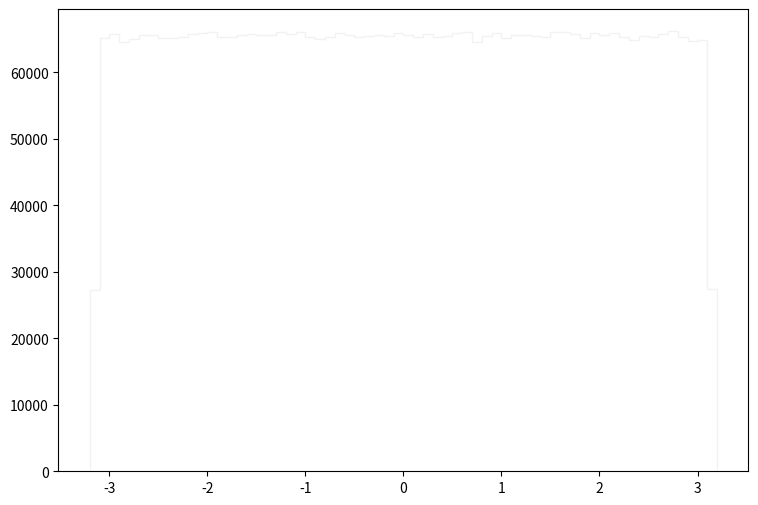

This figure's Python source: (Note: this script raises an exception after producing the figure.)
def selection_5():

    # Library import
    import numpy
    import matplotlib
    import matplotlib.pyplot   as plt
    import matplotlib.gridspec as gridspec

    # Library version
    matplotlib_version = matplotlib.__version__
    numpy_version      = numpy.__version__

    # Histo binning
    xBinning = numpy.linspace(-3.2,3.2,65,endpoint=True)

    # Creating data sequence: middle of each bin
    xData = numpy.array([-3.15,-3.05,-2.95,-2.85,-2.75,-2.65,-2.55,-2.45,-2.35,-2.25,-2.15,-2.05,-1.95,-1.85,-1.75,-1.65,-1.55,-1.45,-1.35,-1.25,-1.15,-1.05,-0.95,-0.85,-0.75,-0.65,-0.55,-0.45,-0.35,-0.25,-0.15,-0.05,0.05,0.15,0.25,0.35,0.45,0.55,0.65,0.75,0.85,0.95,1.05,1.15,1.25,1.35,1.45,1.55,1.65,1.75,1.85,1.95,2.05,2.15,2.25,2.35,2.45,2.55,2.65,2.75,2.85,2.95,3.05,3.15])

    # Creating weights for histo: y6_PHI_0
    y6_PHI_0_weights = numpy.array([27.0004849037,65.5954238895,65.0795443308,65.0140643868,65.9515835849,64.8421045339,65.6035838826,65.755063753,65.2515041837,63.8963853429,66.0826234728,65.7591837495,64.5063848211,65.2269442047,66.1235434378,64.2116250732,66.0171035288,65.5954238895,64.4040249087,64.5063848211,65.5872238966,65.697783802,64.7151846425,65.2719841662,65.2187442118,65.3743440787,65.4685039981,66.0211835253,65.9597835779,64.8543845234,65.9270236059,65.3088241347,64.5473447861,64.7725045935,63.6548255495,64.9035044814,64.9403444499,65.6363438545,65.0877443238,64.9567444359,65.8451436759,65.3088241347,65.0017843973,65.5463039316,64.8052645654,63.4828656966,65.1287042888,65.0017843973,65.722343781,65.2474241872,65.4152640437,65.624063865,64.3958649157,65.3989040576,63.9127453289,65.0672643413,65.1573442643,65.705943795,65.0345043694,64.8953444884,64.621024723,65.8083037074,64.5923447476,27.0332368757])

    # Creating weights for histo: y6_PHI_1
    y6_PHI_1_weights = numpy.array([0.436816895216,1.10558424099,1.06669423252,1.11183424236,1.15419665159,1.08891703736,1.07919463524,1.09586183887,1.12155664447,1.11669544342,1.06599983236,1.12780704584,1.13127904659,1.10905624175,1.09100023781,1.1069730413,1.08613903675,1.11044544205,1.13058464644,1.15766865235,1.0611386313,1.11877904387,1.09308383827,1.06044423115,1.14725185008,1.10141744008,1.09725063918,1.08752823706,1.1083618416,1.09586183887,1.0854446366,1.06877743297,1.12016784417,1.09725063918,1.0840558363,1.12850144599,1.10558424099,1.11183424236,1.1069730413,1.08058343554,1.09863943948,1.11530664311,1.12711264569,1.12989024629,1.1111398422,1.12016784417,1.05280502949,1.13475144735,1.09863943948,1.09238943812,1.10350064054,1.10766744145,1.14100184871,1.12989024629,1.06183303146,1.10280624039,1.14239064902,1.09586183887,1.1111398422,1.14100184871,1.1069730413,1.082667036,1.12294584478,0.460428500363])

    # Creating weights for histo: y6_PHI_2
    y6_PHI_2_weights = numpy.array([80.5883944672,193.62685769,191.269571435,192.484726082,192.933799748,193.457658941,194.319515066,195.460685317,195.913924862,195.688206361,190.895363408,192.992963231,193.506728181,195.931229279,192.568203873,193.272157189,193.823134647,192.837303587,193.411193376,193.730243573,194.657912562,193.677008455,193.878092195,193.70344576,195.01437555,193.531443055,194.084783848,191.96234898,192.116726816,193.460062333,193.376304145,193.369534593,189.532239969,191.625233292,194.147672587,193.774946651,194.513428688,189.933125639,192.445070125,191.927619976,192.656007769,193.156834462,193.716584299,190.043761753,195.633208757,192.850321957,192.815512839,193.845846695,195.955183079,191.78349661,192.505074795,196.810029312,192.97662017,194.208919009,191.331739157,192.420675703,192.825647139,194.553044588,195.51051563,192.156623111,193.472640081,195.204964481,192.869068409,81.5662943354])

    # Creating weights for histo: y6_PHI_3
    y6_PHI_3_weights = numpy.array([63.7252167506,153.004328184,156.222288474,153.772651998,154.906832488,154.837247821,152.887265618,155.614827552,154.97815264,152.798218731,153.573691088,156.715496662,155.63499223,153.650920151,152.739460182,155.862671278,154.585561237,155.190294968,154.639113332,154.467548286,152.991973187,153.64463935,153.893185534,155.720940037,153.712695138,155.170460859,152.087992329,155.550986512,155.169758401,153.532617953,153.483363248,156.143199963,153.012799002,155.089843468,154.295817955,154.395938886,155.631314656,154.524612671,153.501709799,154.334370505,154.702541161,152.367240061,154.28784299,154.875345839,154.507712357,154.56779318,153.359028174,153.303699273,153.614144407,154.938938953,154.083758268,152.701114237,154.548785492,154.94778166,153.898185382,151.404955186,152.901108173,153.705339989,154.436350884,155.007903804,156.814791172,156.51570933,153.765957986,64.3669328324])

    # Creating weights for histo: y6_PHI_4
    y6_PHI_4_weights = numpy.array([36.4557013487,86.8948481875,85.2114432178,87.0495912802,86.3230015685,86.6970012825,85.803683912,86.0414252032,86.4608443916,86.3004949596,85.8610879525,86.6689695855,85.7124793326,85.9464424386,85.7135355995,85.2903382259,86.7092296025,86.3652116166,87.4724636486,86.3777649418,85.3167042713,85.7726459171,87.0972045395,86.4266782218,85.3961680385,86.8564163247,84.8971225804,86.5489207961,86.2270031626,85.4157089751,87.3347833281,86.6033591642,87.0857887324,85.8491846376,86.1235702632,86.6086404985,88.0221692896,85.361392484,85.6585690979,84.0569435573,85.279247424,84.9529015949,85.0233870939,85.5135355351,87.5550962163,86.1022417981,86.7086608435,85.1674456411,86.5256422999,86.4704320445,86.7141046803,85.2065275144,86.6918418253,86.5096764203,86.2457722119,86.2737226576,85.9697615604,84.7930802962,86.8944013054,86.543395708,85.8118902929,86.1950307777,86.4099810805,35.6861906401])

    # Creating weights for histo: y6_PHI_5
    y6_PHI_5_weights = numpy.array([6.46295201864,15.8076318107,15.6713528338,15.5359917628,15.8765749679,15.7521085192,15.5564702855,15.5726358525,15.7570748315,15.710794733,15.6711844842,15.8014589931,15.5775380317,15.7004011512,15.6345444028,15.6068228402,15.4915995845,15.5416795733,15.8516472066,15.6547423428,15.5856989775,15.6693727221,15.7915664517,15.728411313,15.6711684509,15.6525056986,15.9593989481,15.6711724592,15.6522852408,15.5577409239,15.5102543202,15.6879392747,15.5081579672,15.4647638614,15.8674560329,15.7063735526,15.7856181003,15.9536189462,15.8804349831,15.8123856819,15.731413547,15.7995871062,15.6396069148,15.7798621483,15.7107065499,15.889205194,15.7383679876,15.5556726292,15.9437985546,15.6966333275,15.5654809958,15.6877348502,15.6358110329,15.8504968179,15.9236206561,15.7048263399,15.7886604175,15.9286711432,15.7381314965,15.7758257669,15.6900957525,15.7185227799,15.5870417657,6.41730924355])

    # Creating weights for histo: y6_PHI_6
    y6_PHI_6_weights = numpy.array([1.66742449255,4.03200144879,4.04641301397,4.02537180873,4.059708303,3.99554643044,3.97129002981,4.00645112807,3.99497748969,4.07733266296,4.04410844385,3.98401797849,3.97478409419,3.98079158034,4.02340332176,3.97696623401,3.99895967481,4.00319832338,4.00220207693,3.961120314,3.97480289884,4.01333683148,4.03096119145,4.05340274311,4.02167489417,4.03999942735,3.98833424626,4.00273820956,3.96968443262,4.03292167644,4.00504678066,3.97757398436,3.98756605623,4.03119324885,4.0332097477,3.99033914224,4.01954236662,4.08045743598,4.04608893379,3.98500422247,4.00540686974,3.99898288056,4.05167831651,3.96190610839,4.01387296411,4.0281604986,4.01505725708,3.96618596716,4.02259512182,4.03800693444,3.97626286001,4.04255205883,3.97578634213,4.03178939633,4.06646197374,3.97147047445,4.03581039106,4.00925182092,3.99167987392,4.00376646393,4.05216643727,4.04656505158,3.99241685623,1.6690076842])

    # Creating weights for histo: y6_PHI_7
    y6_PHI_7_weights = numpy.array([0.761298669107,1.80171748784,1.88436975635,1.80329295923,1.81653851509,1.80190142612,1.80817432144,1.84953644362,1.83278706337,1.7925145756,1.8077294707,1.82604732469,1.83908994863,1.88554336258,1.7807385267,1.83033088747,1.8012046599,1.82546052157,1.86083265352,1.86242611888,1.81128527765,1.8474731359,1.81141423438,1.85735282107,1.82802965958,1.80091175817,1.83667575864,1.79969116771,1.81262582787,1.79875448198,1.8308467144,1.83119459768,1.82233357073,1.82587338305,1.80580011803,1.85416489069,1.82368511726,1.85045813438,1.83814826458,1.82631223581,1.81775010857,1.86208523325,1.83352081718,1.83045884454,1.83953379971,1.80172448549,1.83884303148,1.82821859619,1.83655879788,1.7920287386,1.82441487241,1.83199732835,1.83604297095,1.84806993566,1.85553443118,1.88304220177,1.79068019107,1.80283311352,1.8014135898,1.80303004745,1.80967281866,1.83133655005,1.84676237438,0.73207497424])

    # Creating weights for histo: y6_PHI_8
    y6_PHI_8_weights = numpy.array([0.136536812237,0.33202898397,0.329271212741,0.326079300938,0.331289742192,0.329742066042,0.331368699701,0.324996024025,0.32759634124,0.330854386243,0.328310395404,0.331781508336,0.327865358359,0.327306201729,0.332183294771,0.329845833979,0.328984928905,0.324380960114,0.334556043368,0.326025614861,0.321404756539,0.330089202481,0.326573539744,0.323388207734,0.326740926311,0.32791284183,0.331877648743,0.325334024192,0.332107187108,0.32585856357,0.329033879208,0.325821515566,0.323613177962,0.321487066809,0.327641352049,0.328769304496,0.331438688576,0.321009843263,0.32901166717,0.328978726298,0.332552307972,0.330748103735,0.323835256435,0.32593664098,0.325850181669,0.329957899998,0.322574115578,0.326376481246,0.326780237428,0.324898207238,0.325478947264,0.327201176507,0.329980070127,0.327266178151,0.32732736603,0.329528243742,0.329173479773,0.325100504424,0.330537718015,0.331005763379,0.329633478511,0.324604589238,0.325907513873,0.134396116576])

    # Creating weights for histo: y6_PHI_9
    y6_PHI_9_weights = numpy.array([0.0500384734469,0.121028446771,0.123341206602,0.122444005175,0.122696256299,0.124937737777,0.122862186367,0.117652718791,0.120380214693,0.120987179574,0.122815335699,0.12618579205,0.121663046863,0.120808181808,0.124423419906,0.123036491641,0.123369821892,0.120732730701,0.120430673828,0.123175335934,0.120655586733,0.120268723468,0.121711085504,0.121030481174,0.124225251233,0.123493875926,0.120931419112,0.12341750414,0.121687029059,0.121514223601,0.12238882385,0.121494013218,0.121409800813,0.119469633725,0.122079431246,0.11990541176,0.123351631062,0.123039817964,0.120011408612,0.12116185609,0.123251039485,0.122711907838,0.120299209814,0.122015874714,0.124000412577,0.120528250924,0.123040649545,0.122454102942,0.121145016579,0.120118741933,0.121874699025,0.12142463562,0.123140602586,0.121794005989,0.122127900527,0.121329122626,0.123339053402,0.120640261887,0.121209152247,0.119362092509,0.123084426333,0.120622457148,0.1215965204,0.0510892500268])

    # Creating weights for histo: y6_PHI_10
    y6_PHI_10_weights = numpy.array([17797.6670459,42899.3357667,43400.3673087,42624.5951399,42341.3950395,43117.9362515,43206.7222707,42675.8134065,42768.7907103,43235.3306719,43600.5492127,43551.3304579,43702.1782507,42972.9331859,42817.9710128,43490.7298662,43206.8376272,43235.7920977,42938.3262489,43688.5277367,43457.2380417,43456.8535202,43003.3488382,42593.4488966,42875.4954324,43660.4576656,43294.2009168,43249.019638,43240.2140952,43174.7685323,42904.2576422,43271.014269,43404.9046627,42875.9568582,43142.2380116,42932.9429477,43133.3171123,43352.1867622,43665.341089,42335.5503124,43045.8384663,43530.5662958,42844.5799021,43305.3135887,43143.8145498,43407.0195311,43173.1919941,43679.2992202,43696.5642365,43297.9692277,42819.3937425,43433.3208031,43275.4747187,43379.2955294,42968.6265448,42583.9512151,43154.1581788,42878.6100567,43458.9299364,43420.2470714,42985.7762047,42273.2962781,42604.907638,18188.5639339])

    # Creating weights for histo: y6_PHI_11
    y6_PHI_11_weights = numpy.array([7362.15292613,17261.7268121,17453.0837813,17067.6688217,17627.0303212,17584.6835403,17416.1198048,17485.5460555,17419.4056626,17231.907845,17179.1648254,17434.8999827,17463.5992957,17368.9327322,17522.3061087,17289.0948525,17622.9441608,17431.2409069,17732.4663414,17383.6382925,17272.0191653,17800.792176,17377.3782332,17446.9391502,17451.2099958,17322.6113716,17363.8308031,17147.5836536,17316.0050275,17523.5758195,17704.8251207,17645.8028039,17265.6513729,17459.466964,17657.3186966,17397.97833,17320.3759109,17580.7397414,17536.2575377,17254.9896493,17509.0318588,17459.5670018,17388.7132883,17397.2934557,17505.6036395,17199.384009,17202.4082294,17464.3380366,17434.1727847,17527.0001912,17349.9024598,17519.4242498,17416.0043766,17539.4702909,17455.3038514,17349.0021194,17407.9590269,17462.7682123,17294.5084379,17783.7280315,17437.5048138,17497.6429372,17383.3381791,7194.71269241])

    # Creating weights for histo: y6_PHI_12
    y6_PHI_12_weights = numpy.array([1603.78535709,3813.89771211,3817.09258939,3768.7636828,3873.12109256,3828.45851417,3821.91314624,3829.55049748,3803.28218965,3779.14175077,3835.03116247,3798.51542507,3841.28297824,3822.93174151,3815.53914515,3770.32212203,3798.43819473,3840.21097492,3769.8391442,3798.6237781,3829.62503821,3751.98279645,3784.14865946,3817.09258939,3814.98508465,3836.42438256,3851.00093807,3803.51080684,3800.77854319,3770.31021089,3779.15827268,3801.90472302,3846.40554033,3809.07600256,3798.69063422,3774.71503026,3835.99634969,3865.20594261,3795.19221479,3816.38560512,3824.23120933,3815.38891099,3828.89768973,3822.68737086,3798.22494675,3768.11932812,3773.1650441,3823.33403093,3793.33100186,3777.22405594,3802.39653816,3846.19805582,3833.48117631,3872.00298157,3825.67553208,3847.92709343,3798.05050607,3782.35314996,3858.79697654,3843.05120737,3833.25063797,3777.43000353,3787.69357079,1603.36808268])

    # Creating weights for histo: y6_PHI_13
    y6_PHI_13_weights = numpy.array([192.176376098,456.238245605,468.145167699,459.857257435,458.704651987,458.477285559,455.992797582,456.148607064,449.92276796,458.680799672,461.580010169,459.002805933,457.765178522,462.713764593,461.227996156,454.822495255,449.708097119,460.854053401,458.261460574,455.675792613,461.800451732,458.149123861,458.760820344,456.562944869,455.39802855,462.966906911,456.194388121,457.839428472,458.399188461,452.935469315,458.589622272,464.413819156,452.575376291,454.049603285,455.241449639,465.185172268,456.238630319,458.953947158,457.494339325,456.628731095,464.481528956,452.532288237,459.694138373,465.799946468,454.744013443,460.166568109,454.218493068,461.801605876,455.98048671,460.145408797,462.941131021,464.917795503,462.746080634,458.25876757,453.439060947,460.941383653,459.27364513,455.548067309,458.097187367,455.907775618,457.01152229,454.653990187,464.880093456,186.138277802])

    # Creating weights for histo: y6_PHI_14
    y6_PHI_14_weights = numpy.array([43.7235957659,109.046884031,107.865384506,106.254430838,106.676360279,106.555965052,106.266749503,104.662653024,106.445339801,105.575083782,105.718417212,106.316934409,108.602744584,104.863453328,106.173783028,105.024809632,106.707672747,106.797544385,108.020793868,104.926867145,105.991187647,106.154182394,104.492072892,105.647175278,107.513786753,106.386841314,105.633218171,106.000290108,106.366573166,106.555297538,106.871274324,107.376339581,106.165287397,108.06697369,105.995132047,105.164016613,106.768901972,105.910297104,105.667443426,106.322942033,105.295880941,105.318879827,105.327982289,107.615006126,104.911757058,105.630001967,106.033180337,106.344545209,105.800157318,106.436115973,105.114195806,105.8321373,108.460017985,107.797237409,105.599357013,105.688621821,107.320025685,105.184163395,105.285382768,106.251882149,106.080088356,105.519619449,105.817694727,44.4112867454])

    # Creating weights for histo: y6_PHI_15
    y6_PHI_15_weights = numpy.array([19.4617075968,46.4491041394,46.9726218292,47.0179058978,46.3618063046,46.8328837349,47.08327347,46.7887154166,46.4371771545,47.0653829926,46.8566992306,47.4115733485,46.1751682277,47.3822175759,46.8202642154,46.2535015867,47.2671414085,46.6130039968,47.1000866713,47.2843778254,46.5063536671,47.2123927003,46.9559240503,46.7489716249,46.4465648459,47.2077758029,46.9332243048,46.4405244051,46.9759306057,46.831844933,46.6812186557,46.6359730613,47.495600881,47.4700155746,46.0052279296,46.7553583329,46.8341533817,47.0075563528,46.5998843133,46.885477891,46.6867974067,47.1491412061,46.7858298557,46.9333012531,47.0517246711,46.6761015944,46.4459877337,47.195848818,47.2188948308,46.5709132822,46.6793718967,47.2048517679,46.8990592642,47.1683782785,46.245075749,47.0873902035,46.5227436528,46.6876053637,46.5850332934,46.8252273801,46.8736278544,46.4122459086,46.5873802162,19.578053411])

    # Creating weights for histo: y6_PHI_16
    y6_PHI_16_weights = numpy.array([3.37250063165,8.25672229013,8.2337062442,8.11600985657,8.29328942008,8.33759867616,8.06025047804,8.10211373274,7.97310429327,8.22374735545,8.25594004234,8.33496597515,8.05392632372,8.24645735579,7.95051363889,7.97133773671,8.36229265541,8.10671977787,8.03189222328,8.24514218693,8.23497887391,8.12531293336,8.27727224673,8.18259663159,8.29691706465,8.25677191914,8.20394656063,8.16875486335,8.35178075765,7.98309508639,8.01798428302,8.06749867733,8.47724999414,8.14188075243,7.99221737176,8.21876082122,8.27851297207,8.30820293869,8.37569485239,8.15095577208,8.17011966122,8.10565275407,7.94147052361,8.22931053156,8.27704182631,8.05309799185,8.23185342769,8.10649999223,8.27864058953,8.27906125451,8.07588834393,8.19656838059,8.0680150554,8.25650604942,8.0735014247,8.15648704382,8.21485194557,8.06830455798,8.00502283894,8.37224327265,8.0029585083,8.27870203498,8.14181812534,3.28224436202])

    # Creating weights for histo: y6_PHI_17
    y6_PHI_17_weights = numpy.array([1.23326939808,2.97563314129,3.0007672981,2.99082640056,2.97966118435,3.00934831229,2.9826455333,2.96497475218,3.01858789361,2.93802972832,2.96807617973,2.9617158077,3.00977310735,2.97730959902,2.96540378363,2.98323015605,2.96065478287,3.01371719273,2.98167270255,2.99891252658,3.01866954053,2.97657862802,2.99533277132,3.02870594957,2.94585435312,2.98789096273,3.00148440454,2.95925484631,2.99590160387,3.02705221433,2.99944361668,3.04169281639,3.01711170191,2.95746130997,2.95778635714,2.9845257232,2.95665677972,2.95846918727,3.01572755555,2.98343119233,2.9852936664,2.97673653008,2.98337265303,3.00169314336,2.97054176264,3.01254486621,2.9747153837,2.98163881138,2.97853391768,2.96609123529,3.0036480479,2.95980249687,3.00675140108,3.03758851818,2.99427829366,2.98101606105,3.0099579683,2.96157831737,3.00060207863,2.99461682027,3.04516435096,2.98087125331,3.02766687699,1.22543398972])

    # Creating a new Canvas
    fig   = plt.figure(figsize=(12,6),dpi=80)
    frame = gridspec.GridSpec(1,1,right=0.7)
    pad   = fig.add_subplot(frame[0])

    # Creating a new Stack
    pad.hist(x=xData, bins=xBinning, weights=y6_PHI_0_weights+y6_PHI_1_weights+y6_PHI_2_weights+y6_PHI_3_weights+y6_PHI_4_weights+y6_PHI_5_weights+y6_PHI_6_weights+y6_PHI_7_weights+y6_PHI_8_weights+y6_PHI_9_weights+y6_PHI_10_weights+y6_PHI_11_weights+y6_PHI_12_weights+y6_PHI_13_weights+y6_PHI_14_weights+y6_PHI_15_weights+y6_PHI_16_weights+y6_PHI_17_weights,\
             label="$bg\_dip\_1600\_inf$", histtype="step", rwidth=1.0,\
             color=None, edgecolor="#f2f2f2", linewidth=1, linestyle="solid",\
             bottom=None, cumulative=False, normed=False, align="mid", orientation="vertical")

    pad.hist(x=xData, bins=xBinning, weights=y6_PHI_0_weights+y6_PHI_1_weights+y6_PHI_2_weights+y6_PHI_3_weights+y6_PHI_4_weights+y6_PHI_5_weights+y6_PHI_6_weights+y6_PHI_7_weights+y6_PHI_8_weights+y6_PHI_9_weights+y6_PHI_10_weights+y6_PHI_11_weights+y6_PHI_12_weights+y6_PHI_13_weights+y6_PHI_14_weights+y6_PHI_15_weights+y6_PHI_16_weights,\
             label="$bg\_dip\_1200\_1600$", histtype="step", rwidth=1.0,\
             color=None, edgecolor="#ccc6aa", linewidth=1, linestyle="solid",\
             bottom=None, cumulative=False, normed=False, align="mid", orientation="vertical")

    pad.hist(x=xData, bins=xBinning, weights=y6_PHI_0_weights+y6_PHI_1_weights+y6_PHI_2_weights+y6_PHI_3_weights+y6_PHI_4_weights+y6_PHI_5_weights+y6_PHI_6_weights+y6_PHI_7_weights+y6_PHI_8_weights+y6_PHI_9_weights+y6_PHI_10_weights+y6_PHI_11_weights+y6_PHI_12_weights+y6_PHI_13_weights+y6_PHI_14_weights+y6_PHI_15_weights,\
             label="$bg\_dip\_800\_1200$", histtype="step", rwidth=1.0,\
             color=None, edgecolor="#ccc6aa", linewidth=1, linestyle="solid",\
             bottom=None, cumulative=False, normed=False, align="mid", orientation="vertical")

    pad.hist(x=xData, bins=xBinning, weights=y6_PHI_0_weights+y6_PHI_1_weights+y6_PHI_2_weights+y6_PHI_3_weights+y6_PHI_4_weights+y6_PHI_5_weights+y6_PHI_6_weights+y6_PHI_7_weights+y6_PHI_8_weights+y6_PHI_9_weights+y6_PHI_10_weights+y6_PHI_11_weights+y6_PHI_12_weights+y6_PHI_13_weights+y6_PHI_14_weights,\
             label="$bg\_dip\_600\_800$", histtype="step", rwidth=1.0,\
             color=None, edgecolor="#c1bfa8", linewidth=1, linestyle="solid",\
             bottom=None, cumulative=False, normed=False, align="mid", orientation="vertical")

    pad.hist(x=xData, bins=xBinning, weights=y6_PHI_0_weights+y6_PHI_1_weights+y6_PHI_2_weights+y6_PHI_3_weights+y6_PHI_4_weights+y6_PHI_5_weights+y6_PHI_6_weights+y6_PHI_7_weights+y6_PHI_8_weights+y6_PHI_9_weights+y6_PHI_10_weights+y6_PHI_11_weights+y6_PHI_12_weights+y6_PHI_13_weights,\
             label="$bg\_dip\_400\_600$", histtype="step", rwidth=1.0,\
             color=None, edgecolor="#bab5a3", linewidth=1, linestyle="solid",\
             bottom=None, cumulative=False, normed=False, align="mid", orientation="vertical")

    pad.hist(x=xData, bins=xBinning, weights=y6_PHI_0_weights+y6_PHI_1_weights+y6_PHI_2_weights+y6_PHI_3_weights+y6_PHI_4_weights+y6_PHI_5_weights+y6_PHI_6_weights+y6_PHI_7_weights+y6_PHI_8_weights+y6_PHI_9_weights+y6_PHI_10_weights+y6_PHI_11_weights+y6_PHI_12_weights,\
             label="$bg\_dip\_200\_400$", histtype="step", rwidth=1.0,\
             color=None, edgecolor="#b2a596", linewidth=1, linestyle="solid",\
             bottom=None, cumulative=False, normed=False, align="mid", orientation="vertical")

    pad.hist(x=xData, bins=xBinning, weights=y6_PHI_0_weights+y6_PHI_1_weights+y6_PHI_2_weights+y6_PHI_3_weights+y6_PHI_4_weights+y6_PHI_5_weights+y6_PHI_6_weights+y6_PHI_7_weights+y6_PHI_8_weights+y6_PHI_9_weights+y6_PHI_10_weights+y6_PHI_11_weights,\
             label="$bg\_dip\_100\_200$", histtype="step", rwidth=1.0,\
             color=None, edgecolor="#b7a39b", linewidth=1, linestyle="solid",\
             bottom=None, cumulative=False, normed=False, align="mid", orientation="vertical")

    pad.hist(x=xData, bins=xBinning, weights=y6_PHI_0_weights+y6_PHI_1_weights+y6_PHI_2_weights+y6_PHI_3_weights+y6_PHI_4_weights+y6_PHI_5_weights+y6_PHI_6_weights+y6_PHI_7_weights+y6_PHI_8_weights+y6_PHI_9_weights+y6_PHI_10_weights,\
             label="$bg\_dip\_0\_100$", histtype="step", rwidth=1.0,\
             color=None, edgecolor="#ad998c", linewidth=1, linestyle="solid",\
             bottom=None, cumulative=False, normed=False, align="mid", orientation="vertical")

    pad.hist(x=xData, bins=xBinning, weights=y6_PHI_0_weights+y6_PHI_1_weights+y6_PHI_2_weights+y6_PHI_3_weights+y6_PHI_4_weights+y6_PHI_5_weights+y6_PHI_6_weights+y6_PHI_7_weights+y6_PHI_8_weights+y6_PHI_9_weights,\
             label="$bg\_vbf\_1600\_inf$", histtype="step", rwidth=1.0,\
             color=None, edgecolor="#9b8e82", linewidth=1, linestyle="solid",\
             bottom=None, cumulative=False, normed=False, align="mid", orientation="vertical")

    pad.hist(x=xData, bins=xBinning, weights=y6_PHI_0_weights+y6_PHI_1_weights+y6_PHI_2_weights+y6_PHI_3_weights+y6_PHI_4_weights+y6_PHI_5_weights+y6_PHI_6_weights+y6_PHI_7_weights+y6_PHI_8_weights,\
             label="$bg\_vbf\_1200\_1600$", histtype="step", rwidth=1.0,\
             color=None, edgecolor="#876656", linewidth=1, linestyle="solid",\
             bottom=None, cumulative=False, normed=False, align="mid", orientation="vertical")

    pad.hist(x=xData, bins=xBinning, weights=y6_PHI_0_weights+y6_PHI_1_weights+y6_PHI_2_weights+y6_PHI_3_weights+y6_PHI_4_weights+y6_PHI_5_weights+y6_PHI_6_weights+y6_PHI_7_weights,\
             label="$bg\_vbf\_800\_1200$", histtype="step", rwidth=1.0,\
             color=None, edgecolor="#afcec6", linewidth=1, linestyle="solid",\
             bottom=None, cumulative=False, normed=False, align="mid", orientation="vertical")

    pad.hist(x=xData, bins=xBinning, weights=y6_PHI_0_weights+y6_PHI_1_weights+y6_PHI_2_weights+y6_PHI_3_weights+y6_PHI_4_weights+y6_PHI_5_weights+y6_PHI_6_weights,\
             label="$bg\_vbf\_600\_800$", histtype="step", rwidth=1.0,\
             color=None, edgecolor="#84c1a3", linewidth=1, linestyle="solid",\
             bottom=None, cumulative=False, normed=False, align="mid", orientation="vertical")

    pad.hist(x=xData, bins=xBinning, weights=y6_PHI_0_weights+y6_PHI_1_weights+y6_PHI_2_weights+y6_PHI_3_weights+y6_PHI_4_weights+y6_PHI_5_weights,\
             label="$bg\_vbf\_400\_600$", histtype="step", rwidth=1.0,\
             color=None, edgecolor="#89a8a0", linewidth=1, linestyle="solid",\
             bottom=None, cumulative=False, normed=False, align="mid", orientation="vertical")

    pad.hist(x=xData, bins=xBinning, weights=y6_PHI_0_weights+y6_PHI_1_weights+y6_PHI_2_weights+y6_PHI_3_weights+y6_PHI_4_weights,\
             label="$bg\_vbf\_200\_400$", histtype="step", rwidth=1.0,\
             color=None, edgecolor="#829e8c", linewidth=1, linestyle="solid",\
             bottom=None, cumulative=False, normed=False, align="mid", orientation="vertical")

    pad.hist(x=xData, bins=xBinning, weights=y6_PHI_0_weights+y6_PHI_1_weights+y6_PHI_2_weights+y6_PHI_3_weights,\
             label="$bg\_vbf\_100\_200$", histtype="step", rwidth=1.0,\
             color=None, edgecolor="#adbcc6", linewidth=1, linestyle="solid",\
             bottom=None, cumulative=False, normed=False, align="mid", orientation="vertical")

    pad.hist(x=xData, bins=xBinning, weights=y6_PHI_0_weights+y6_PHI_1_weights+y6_PHI_2_weights,\
             label="$bg\_vbf\_0\_100$", histtype="step", rwidth=1.0,\
             color=None, edgecolor="#7a8e99", linewidth=1, linestyle="solid",\
             bottom=None, cumulative=False, normed=False, align="mid", orientation="vertical")

    pad.hist(x=xData, bins=xBinning, weights=y6_PHI_0_weights+y6_PHI_1_weights,\
             label="$signal2$", histtype="step", rwidth=1.0,\
             color=None, edgecolor="#758991", linewidth=1, linestyle="solid",\
             bottom=None, cumulative=False, normed=False, align="mid", orientation="vertical")

    pad.hist(x=xData, bins=xBinning, weights=y6_PHI_0_weights,\
             label="$signal1$", histtype="step", rwidth=1.0,\
             color=None, edgecolor="#688296", linewidth=1, linestyle="solid",\
             bottom=None, cumulative=False, normed=False, align="mid", orientation="vertical")


    # Axis
    plt.rc('text',usetex=False)
    plt.xlabel(r"\phi [ j_{2} ] ",\
               fontsize=16,color="black")
    plt.ylabel(r"$\mathrm{Events}$ $(\mathcal{L}_{\mathrm{int}} = 40.0\ \mathrm{fb}^{-1})$ ",\
               fontsize=16,color="black")

    # Boundary of y-axis
    ymax=(y6_PHI_0_weights+y6_PHI_1_weights+y6_PHI_2_weights+y6_PHI_3_weights+y6_PHI_4_weights+y6_PHI_5_weights+y6_PHI_6_weights+y6_PHI_7_weights+y6_PHI_8_weights+y6_PHI_9_weights+y6_PHI_10_weights+y6_PHI_11_weights+y6_PHI_12_weights+y6_PHI_13_weights+y6_PHI_14_weights+y6_PHI_15_weights+y6_PHI_16_weights+y6_PHI_17_weights).max()*1.1
    ymin=0 # linear scale
    #ymin=min([x for x in (y6_PHI_0_weights+y6_PHI_1_weights+y6_PHI_2_weights+y6_PHI_3_weights+y6_PHI_4_weights+y6_PHI_5_weights+y6_PHI_6_weights+y6_PHI_7_weights+y6_PHI_8_weights+y6_PHI_9_weights+y6_PHI_10_weights+y6_PHI_11_weights+y6_PHI_12_weights+y6_PHI_13_weights+y6_PHI_14_weights+y6_PHI_15_weights+y6_PHI_16_weights+y6_PHI_17_weights) if x])/100. # log scale
    plt.gca().set_ylim(ymin,ymax)

    # Log/Linear scale for X-axis
    plt.gca().set_xscale("linear")
    #plt.gca().set_xscale("log",nonposx="clip")

    # Log/Linear scale for Y-axis
    plt.gca().set_yscale("linear")
    #plt.gca().set_yscale("log",nonposy="clip")

    # Legend
    plt.legend(bbox_to_anchor=(1.05,1), loc=2, borderaxespad=0.)

    # Saving the image
    plt.savefig('../../HTML/MadAnalysis5job_0/selection_5.png')
    plt.savefig('../../PDF/MadAnalysis5job_0/selection_5.png')
    plt.savefig('../../DVI/MadAnalysis5job_0/selection_5.eps')

# Running!
if __name__ == '__main__':
    selection_5()
